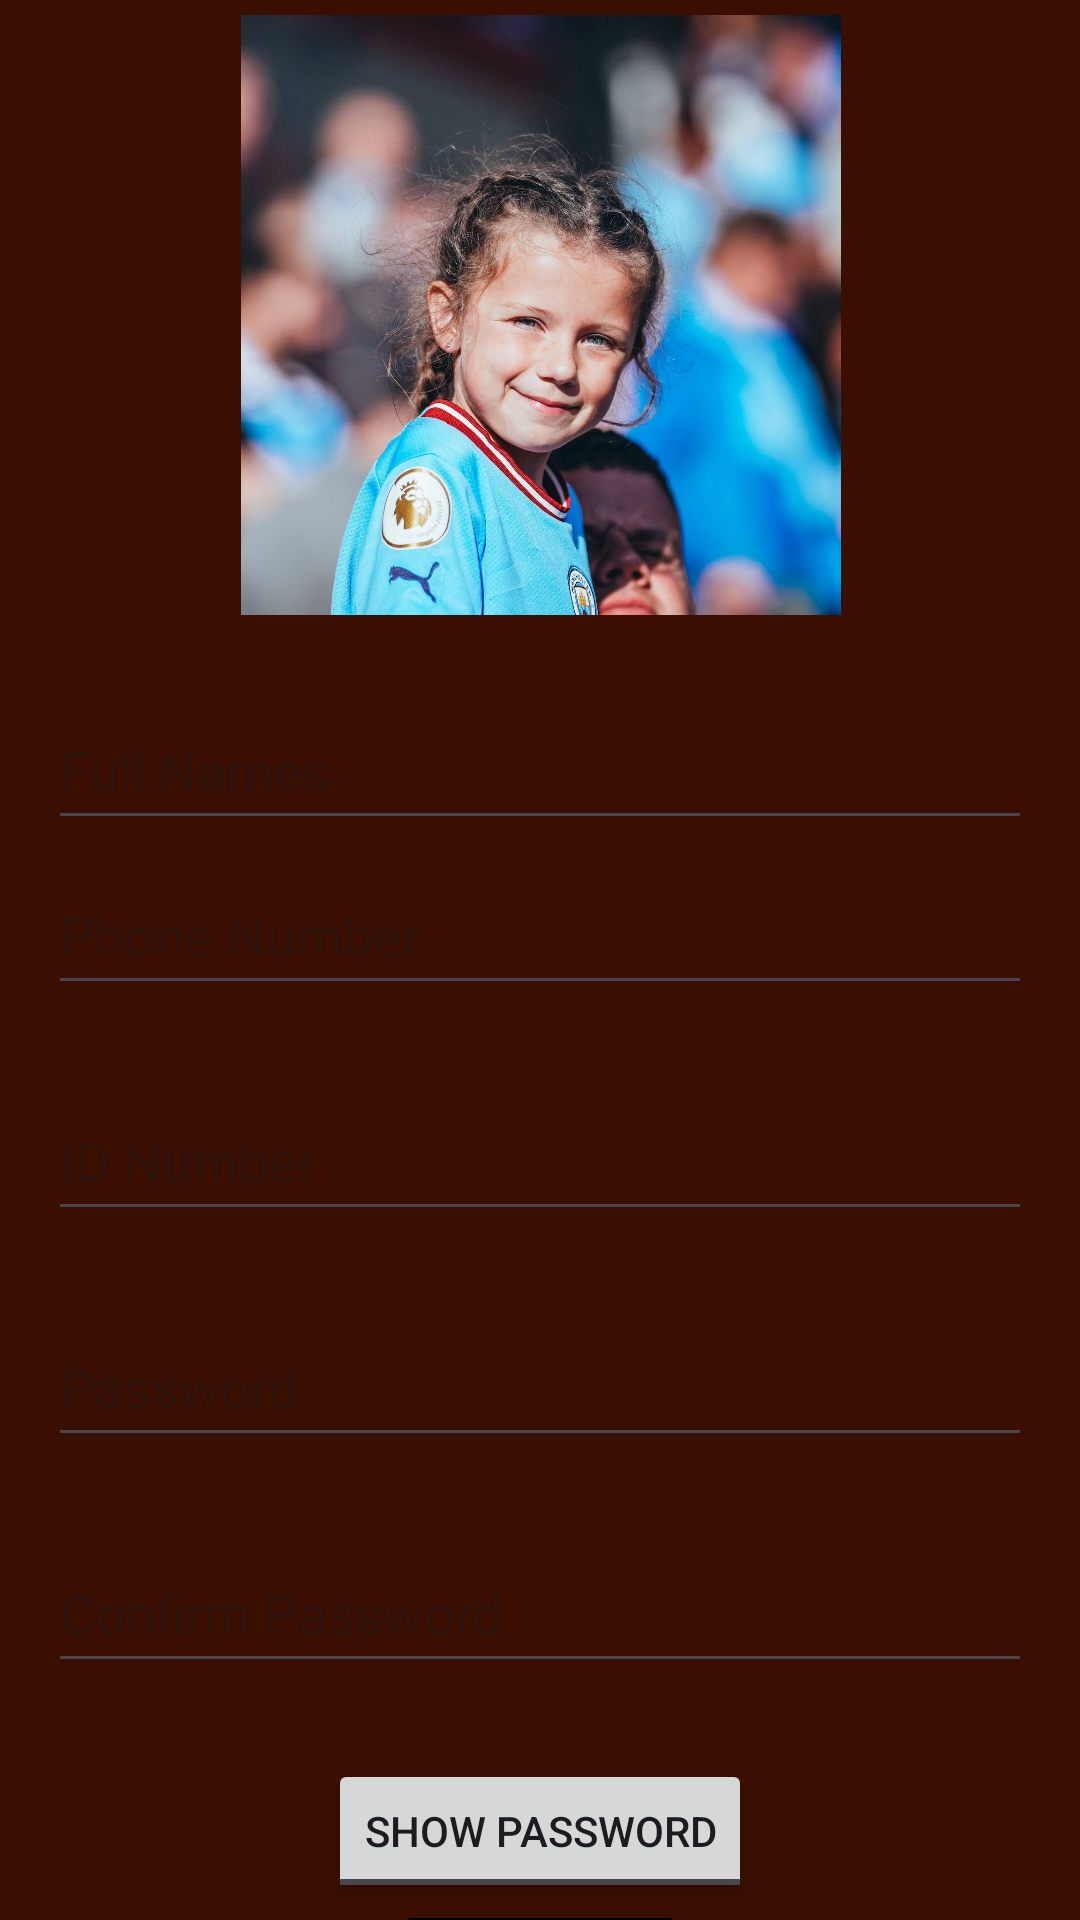

Write the Android layout XML for this screen, with the resource values it uses.
<!-- AndroidManifest.xml: application theme Theme.DakikaLoan -->
<!-- res/layout/activity_register.xml -->
<?xml version="1.0" encoding="utf-8"?>
<androidx.constraintlayout.widget.ConstraintLayout
    xmlns:android="http://schemas.android.com/apk/res/android"
    xmlns:tools="http://schemas.android.com/tools"
    xmlns:app="http://schemas.android.com/apk/res-auto"
    android:layout_width="match_parent"
    android:layout_height="match_parent"
    android:background="#3A0F02"
    tools:context=".RegisterActivity">

    <ImageView
        android:id="@+id/imageViewLogo"
        android:layout_width="400dp"
        android:layout_height="200dp"
        android:src="@drawable/logo"
        app:layout_constraintTop_toTopOf="parent"
        app:layout_constraintStart_toStartOf="parent"
        app:layout_constraintEnd_toEndOf="parent"
        android:layout_marginTop="5dp"
        android:layout_marginStart="32dp"
        android:layout_marginEnd="32dp" />


    <EditText
        android:id="@+id/editTextFullName"
        android:layout_width="match_parent"
        android:layout_height="50dp"
        android:hint="Full Names"
        app:layout_constraintTop_toTopOf="parent"
        app:layout_constraintStart_toStartOf="parent"
        app:layout_constraintEnd_toEndOf="parent"
        android:layout_marginStart="16dp"
        android:layout_marginEnd="16dp"
        android:layout_marginTop="230dp" />


    <EditText
        android:inputType="number"
        android:id="@+id/editTextPhoneNumber"
        android:layout_width="match_parent"
        android:layout_height="50dp"
        android:hint="Phone Number"
        app:layout_constraintTop_toBottomOf="@+id/editTextFullName"
        app:layout_constraintStart_toStartOf="parent"
        app:layout_constraintEnd_toEndOf="parent"
        android:layout_marginStart="16dp"
        android:layout_marginEnd="16dp"
        android:layout_marginTop="5dp" />

    <TextView
        android:id="@+id/textViewPhoneNumberError"
        android:layout_width="wrap_content"
        android:layout_height="wrap_content"
        android:textColor="#FF0000"
        android:textSize="12sp"
        app:layout_constraintTop_toBottomOf="@+id/editTextPhoneNumber"
        app:layout_constraintStart_toStartOf="parent"
        app:layout_constraintEnd_toEndOf="parent"
        android:layout_marginTop="4dp"
        android:layout_marginStart="16dp"
        android:layout_marginEnd="16dp" />

    <EditText
        android:id="@+id/editTextIDNumber"
        android:layout_width="match_parent"
        android:layout_height="50dp"
        android:hint="ID Number"
        android:inputType="number"
        app:layout_constraintTop_toBottomOf="@+id/textViewPhoneNumberError"
        app:layout_constraintStart_toStartOf="parent"
        app:layout_constraintEnd_toEndOf="parent"
        android:layout_marginStart="16dp"
        android:layout_marginEnd="16dp"
        android:layout_marginTop="5dp" />

    <TextView
        android:id="@+id/textViewIDNumberError"
        android:layout_width="wrap_content"
        android:layout_height="wrap_content"
        android:textColor="#FF0000"
        android:textSize="12sp"
        app:layout_constraintTop_toBottomOf="@+id/editTextIDNumber"
        app:layout_constraintStart_toStartOf="parent"
        app:layout_constraintEnd_toEndOf="parent"
        android:layout_marginTop="4dp"
        android:layout_marginStart="16dp"
        android:layout_marginEnd="16dp" />

    <EditText
        android:id="@+id/editTextPassword"
        android:layout_width="match_parent"
        android:layout_height="50dp"
        android:hint="Password"
        android:inputType="textPassword"
        app:layout_constraintTop_toBottomOf="@+id/textViewIDNumberError"
        app:layout_constraintStart_toStartOf="parent"
        app:layout_constraintEnd_toEndOf="parent"
        android:layout_marginStart="16dp"
        android:layout_marginEnd="16dp"
        android:layout_marginTop="5dp" />

    <TextView
        android:id="@+id/textViewPasswordError"
        android:layout_width="wrap_content"
        android:layout_height="wrap_content"
        android:textColor="#FF0000"
        android:textSize="12sp"
        app:layout_constraintTop_toBottomOf="@+id/editTextPassword"
        app:layout_constraintStart_toStartOf="parent"
        app:layout_constraintEnd_toEndOf="parent"
        android:layout_marginTop="4dp"
        android:layout_marginStart="16dp"
        android:layout_marginEnd="16dp" />

    <EditText
        android:id="@+id/ConfirmPassword"
        android:layout_width="match_parent"
        android:layout_height="50dp"
        android:hint="Confirm Password"
        android:inputType="textPassword"
        app:layout_constraintTop_toBottomOf="@+id/textViewPasswordError"
        app:layout_constraintStart_toStartOf="parent"
        app:layout_constraintEnd_toEndOf="parent"
        android:layout_marginStart="16dp"
        android:layout_marginEnd="16dp"
        android:layout_marginTop="5dp" />

    <TextView
        android:id="@+id/textViewConfirmPasswordError"
        android:layout_width="wrap_content"
        android:layout_height="wrap_content"
        android:textColor="#FF0000"
        android:textSize="12sp"
        app:layout_constraintTop_toBottomOf="@+id/ConfirmPassword"
        app:layout_constraintStart_toStartOf="parent"
        app:layout_constraintEnd_toEndOf="parent"
        android:layout_marginTop="4dp"
        android:layout_marginStart="16dp"
        android:layout_marginEnd="16dp" />

    <ToggleButton
        android:id="@+id/showPasswordToggleButton"
        android:layout_width="wrap_content"
        android:layout_height="wrap_content"
        android:textOff="Show Password"
        android:textOn="Hide Password"
        app:layout_constraintTop_toBottomOf="@+id/textViewConfirmPasswordError"
        app:layout_constraintStart_toStartOf="parent"
        app:layout_constraintEnd_toEndOf="parent"
        android:layout_marginStart="16dp"
        android:layout_marginEnd="16dp"
        android:layout_marginTop="5dp"/>

    <Button
        android:background="@color/black"
        android:bufferType="spannable"
        android:textColor="@color/white"
        android:id="@+id/buttonRegister"
        android:layout_width="wrap_content"
        android:layout_height="wrap_content"
        android:text="Register"
        app:layout_constraintTop_toBottomOf="@+id/showPasswordToggleButton"
        app:layout_constraintStart_toStartOf="parent"
        app:layout_constraintEnd_toEndOf="parent"
        android:layout_marginTop="5dp"
        android:layout_marginStart="32dp"
        android:layout_marginEnd="32dp" />

    <TextView
        android:id="@+id/textViewErrorMessage"
        android:layout_width="match_parent"
        android:layout_height="wrap_content"
        app:layout_constraintTop_toBottomOf="@+id/buttonRegister"
        app:layout_constraintStart_toStartOf="parent"
        app:layout_constraintEnd_toEndOf="parent"
        android:layout_marginTop="5dp"
        android:gravity="center"
        android:textColor="#13E4A2"
        android:textSize="14sp"
        android:visibility="gone" />

    <TextView
        android:textStyle="bold"
        android:id="@+id/text_Login"
        android:layout_width="wrap_content"
        android:layout_height="wrap_content"
        android:text="Already registered? Login here."
        app:layout_constraintTop_toBottomOf="@+id/textViewErrorMessage"
        app:layout_constraintStart_toStartOf="parent"
        app:layout_constraintEnd_toEndOf="parent"
        android:layout_marginTop="5dp" />

</androidx.constraintlayout.widget.ConstraintLayout>
<!-- resources referenced by this layout -->
<resources>
  <!-- drawable logo: jpg bitmap (drawable, 147257 bytes) -->
  <style name="Theme.DakikaLoan" parent="Base.Theme.DakikaLoan" />
  <style name="Base.Theme.DakikaLoan" parent="Theme.Material3.DayNight.NoActionBar">
          
          
      </style>
  <!-- not gathered from this repository: default colours our renderer supplied (Android Studio template values) -->
  <color name="black">#FF000000</color>
  <color name="white">#FFFFFFFF</color>
</resources>
